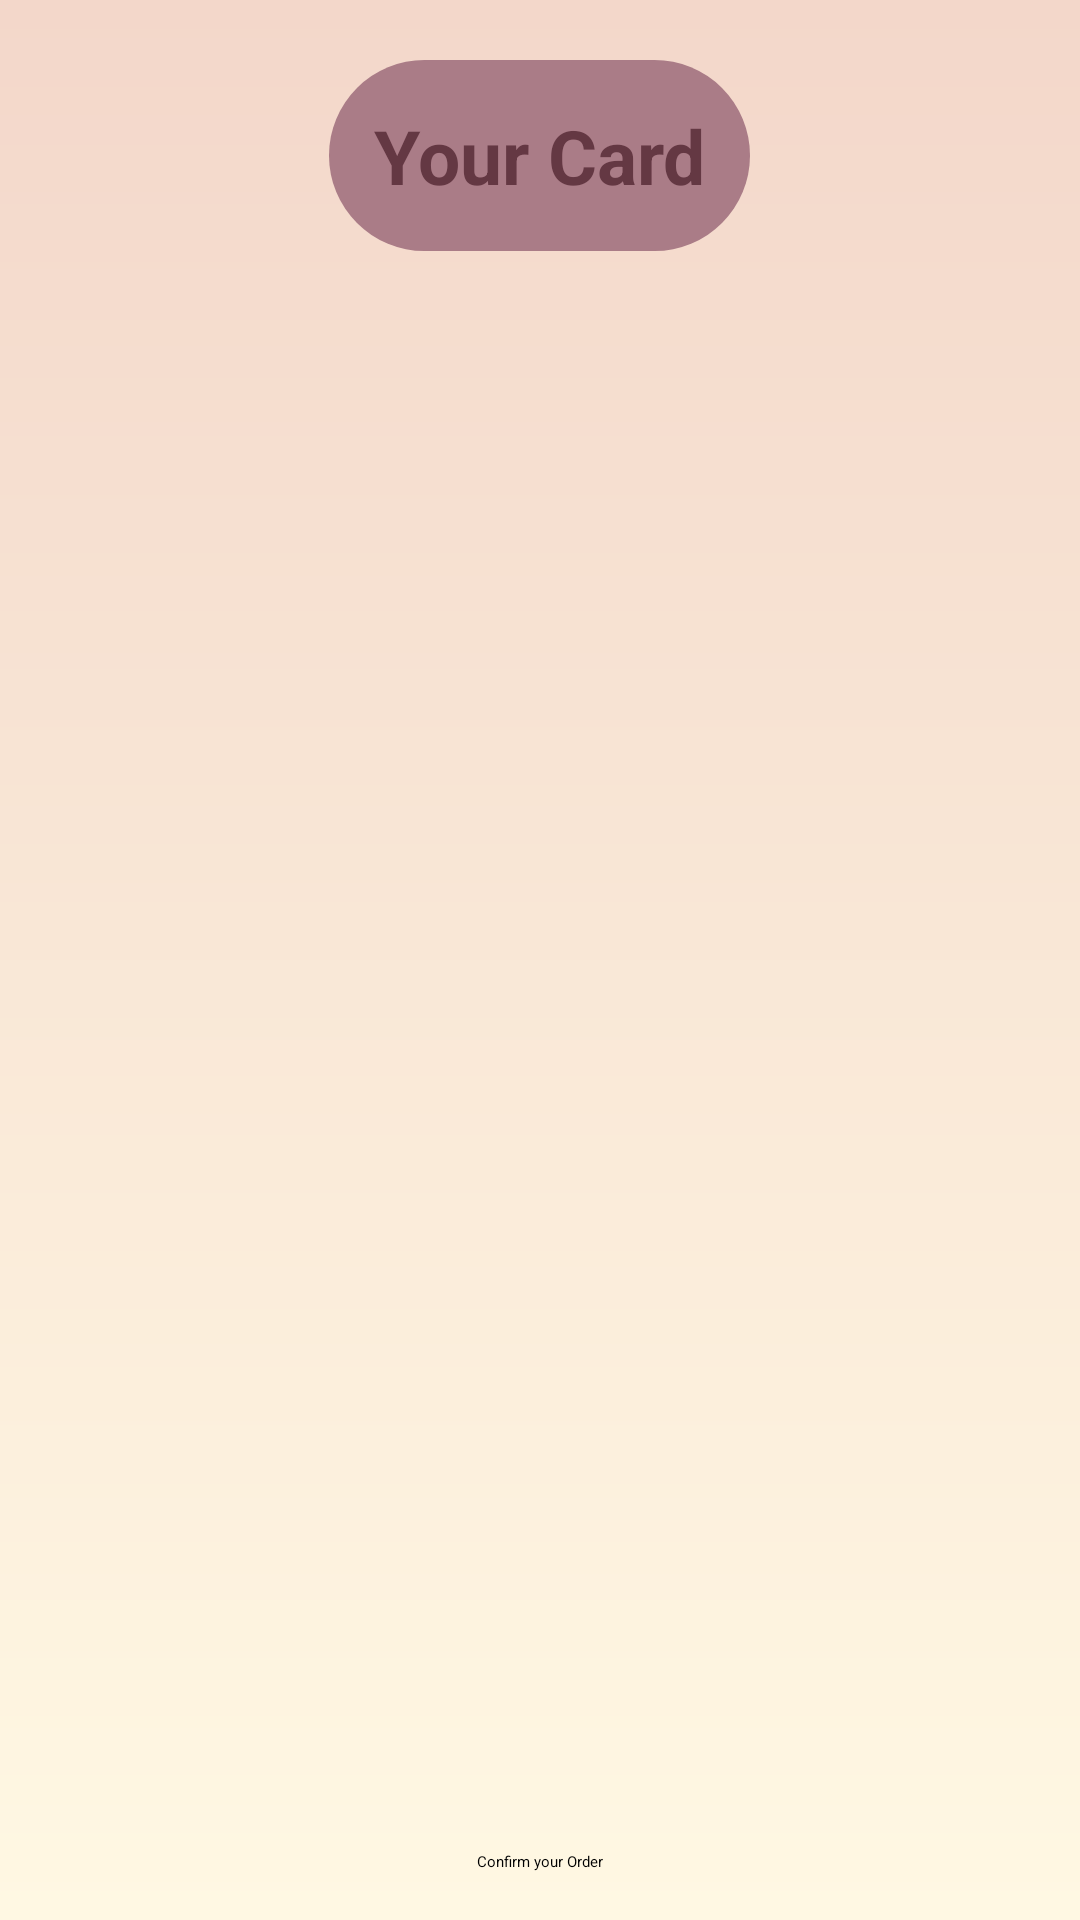

Layout XML and referenced resources for this Android screen:
<!-- AndroidManifest.xml: application theme Theme.MyApplication -->
<!-- res/layout/fragment_card.xml -->
<?xml version="1.0" encoding="utf-8"?>
<LinearLayout
    xmlns:android="http://schemas.android.com/apk/res/android"
    xmlns:tools="http://schemas.android.com/tools"
    xmlns:app="http://schemas.android.com/apk/res-auto"
    android:layout_width="match_parent"
    android:layout_height="match_parent"
    android:orientation="vertical"
    tools:context=".DetailsFragment"
    android:background="@drawable/bg">

    <TextView
        android:layout_width="wrap_content"
        android:layout_height="wrap_content"
        android:text="Your Card"
        android:textStyle="bold"
        android:textColor="@color/darkpink"
        android:background="@drawable/inputbg"
        android:textSize="25sp"
        android:padding="15dp"
        android:layout_marginTop="20dp"
        android:layout_gravity="center_horizontal"/>

    <LinearLayout
        android:id="@+id/layout1"
        android:layout_width="match_parent"
        android:layout_height="0dp"
        android:layout_weight="1"
        android:layout_marginTop="20dp"
        android:orientation="vertical"
        android:paddingHorizontal="16dp">

        <androidx.recyclerview.widget.RecyclerView
            android:id="@+id/mealItemRV"
            android:layout_width="match_parent"
            android:layout_height="match_parent"
            android:scrollbars="vertical"
            tools:listitem="@layout/menu_item"/>
    </LinearLayout>

    <Button
        android:id="@+id/confirmOrderBtn"
        android:layout_width="wrap_content"
        android:layout_height="wrap_content"
        android:layout_gravity="center_horizontal"
        android:layout_margin="16dp"
        android:text="Confirm your Order" />
</LinearLayout>
<!-- res/layout/menu_item.xml (included above) -->
<?xml version="1.0" encoding="utf-8"?>
<LinearLayout xmlns:android="http://schemas.android.com/apk/res/android"
    android:layout_width="match_parent"
    android:layout_height="wrap_content"
    xmlns:app="http://schemas.android.com/apk/res-auto"
    android:orientation="vertical"
    android:layout_gravity="center"
    android:gravity="center">
    <androidx.cardview.widget.CardView
        android:layout_width="wrap_content"
        android:layout_height="wrap_content"
        app:cardMaxElevation="8dp"
        app:cardCornerRadius="16dp"
        app:cardUseCompatPadding="true">
        <LinearLayout
            android:layout_width="match_parent"
            android:layout_height="wrap_content"
            android:orientation="horizontal">
            <LinearLayout
                android:layout_width="match_parent"
                android:layout_height="wrap_content"
                android:orientation="vertical">

                <TextView
                    android:layout_width="wrap_content"
                    android:layout_height="wrap_content"
                    android:text="Salad 1"
                    android:layout_marginLeft="10dp"
                    android:textStyle="bold"
                    android:textColor="@color/darkpink"
                    android:textSize="21dp"/>
                <TextView
                    android:layout_width="wrap_content"
                    android:layout_height="wrap_content"
                    android:text="ingredients for salad"
                    android:layout_marginLeft="8dp"/>

            </LinearLayout>
            <LinearLayout
                android:layout_width="wrap_content"
                android:layout_height="wrap_content">
                <ImageView
                    android:layout_width="100dp"
                    android:layout_height="100dp"
                    android:id="@+id/restaurantImage"
                    android:layout_weight="4"
                    android:scaleType="centerCrop"
                    android:src="@drawable/plate">

                </ImageView>
            </LinearLayout>

        </LinearLayout>

    </androidx.cardview.widget.CardView>


</LinearLayout>
<!-- resources referenced by this layout -->
<resources>
  <color name="darkpink">#643843</color>
  <!-- drawable bg (drawable) -->
  <?xml version="1.0" encoding="utf-8"?>
  <shape xmlns:android="http://schemas.android.com/apk/res/android">
      <gradient android:endColor="@color/endclr"
          android:startColor="@color/startclr"
          android:angle="90"/>
  </shape>
  <!-- drawable inputbg (drawable) -->
  <?xml version="1.0" encoding="utf-8"?>
  <selector xmlns:android="http://schemas.android.com/apk/res/android">
      <item>
          <shape android:shape="rectangle">
              <solid android:color="@color/lightpink"/>
              <corners android:radius="70dp"/>
          </shape>
      </item>
  </selector>
  <color name="endclr">#F3D7CA</color>
  <color name="startclr">#FFF8E3</color>
  <color name="lightpink">#AA7C87</color>
</resources>
